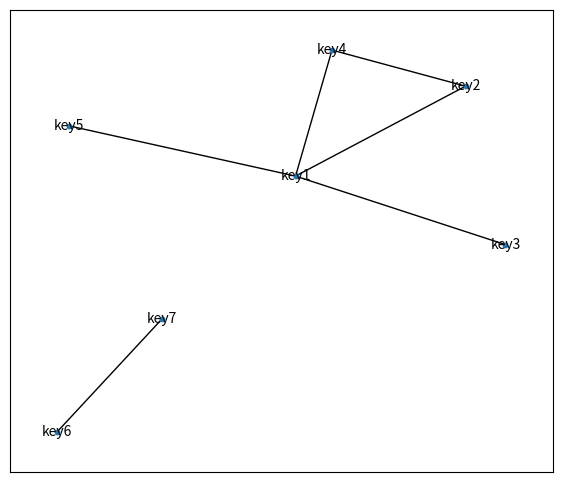

Here is the Python script that generated this plot:
import matplotlib.pyplot as plt
import numpy as np
import networkx as nx
from networkx.algorithms import community


def Sum_Weight_edge():

    weightp={('key1','key7'):10}


    return weightp


def Girvan_Newman_algorithm(G, weight):
    weighttmp={('key1','key7'):10} #예시입니다.


    g=G.copy()

    old_max_m=0 #이전 최대 modularity 기억
    max_g=g.copy()
    k = sorted(nx.connected_components(G), key=len, reverse=True)   # k 는 모두 연결되어있는 Community를 노드로 나타낸 값
    
    k_list = []

    for j in range(len(k)): #0부터 len(k)까지의 객체를 만들어줌. 
        k_list = k_list + [list(k[j])]

    max_k = k_list  # max_k 는 modularity가 최대일 때의 k 값 저장용
    m = community.modularity(G, communities=k, weight=weight)   # modularity
    max_m = m       # max_m은 modularity가 최대일 때 값 기록용


    while len(g.edges()) > 0: #edges모두 지울때까지 반복
        k = sorted(nx.connected_components(g), key=len, reverse=True)  # 커뮤니티 추출
        m = community.modularity(G, communities=k, weight=weight)   # 추출된 커뮤니티의 modularity 계산

        if m > old_max_m:   # 이전 최대 modularity보다 현재 modularity가 높을 경우 기록
            max_g = g.copy()
            max_m = m
            k_list = []
            for j in range(len(k)):
                k_list = k_list + [list(k[j])]
            max_k = k_list
            old_max_m = m


        """ remove edge """
        betweenness = nx.edge_betweenness_centrality(g, weight=weight)  # betweennes centrality 계산

        
        max_edge = max(betweenness, key=betweenness.get)    # betweeness centrality가 가장 큰 Edge 선택
        g.remove_edge(max_edge[0], max_edge[1])     # Edge 추출

    return max_g, max_m, max_k

   

G=nx.Graph()


G.add_node('key1')
G.add_node('key2')
G.add_node('key3')
G.add_node('key4')
G.add_node('key5')
G.add_node('key6')
G.add_node('key7')

G.add_edge('key1','key2')
G.add_edge('key1','key3')
G.add_edge('key1','key4')
G.add_edge('key1','key5')
G.add_edge('key6','key7')
G.add_edge('key1','key7')
G.add_edge('key2','key4')





max_g, max_m, max_k = Girvan_Newman_algorithm(G, weight=None)   # weight='weight' : weighted network

pos = nx.spring_layout(G)
fig = plt.figure(figsize=(7, 6))

# max_k, 즉 Modularity 가 가장 높은 지점의 Community k 별로 색깔 설정



im = nx.draw_networkx_nodes(G, pos, node_size=10)
nx.draw_networkx_edges(max_g, pos)
nx.draw_networkx_labels(max_g, pos, font_size=10, font_color="black")
plt.xticks([])
plt.yticks([])
plt.show(block=True)
